Image classification data set "separate-dataset" (brunofaria27/image-processing on GitHub). Class labels (6): ASC H, ASC US, HSIL, LSIL, negative for intraepithelial lesion, SCC.

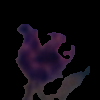
Label: LSIL

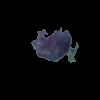
Label: ASC H

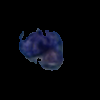
Label: SCC

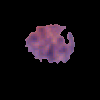
Label: LSIL

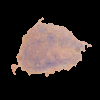
Label: ASC US

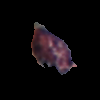
Label: HSIL
